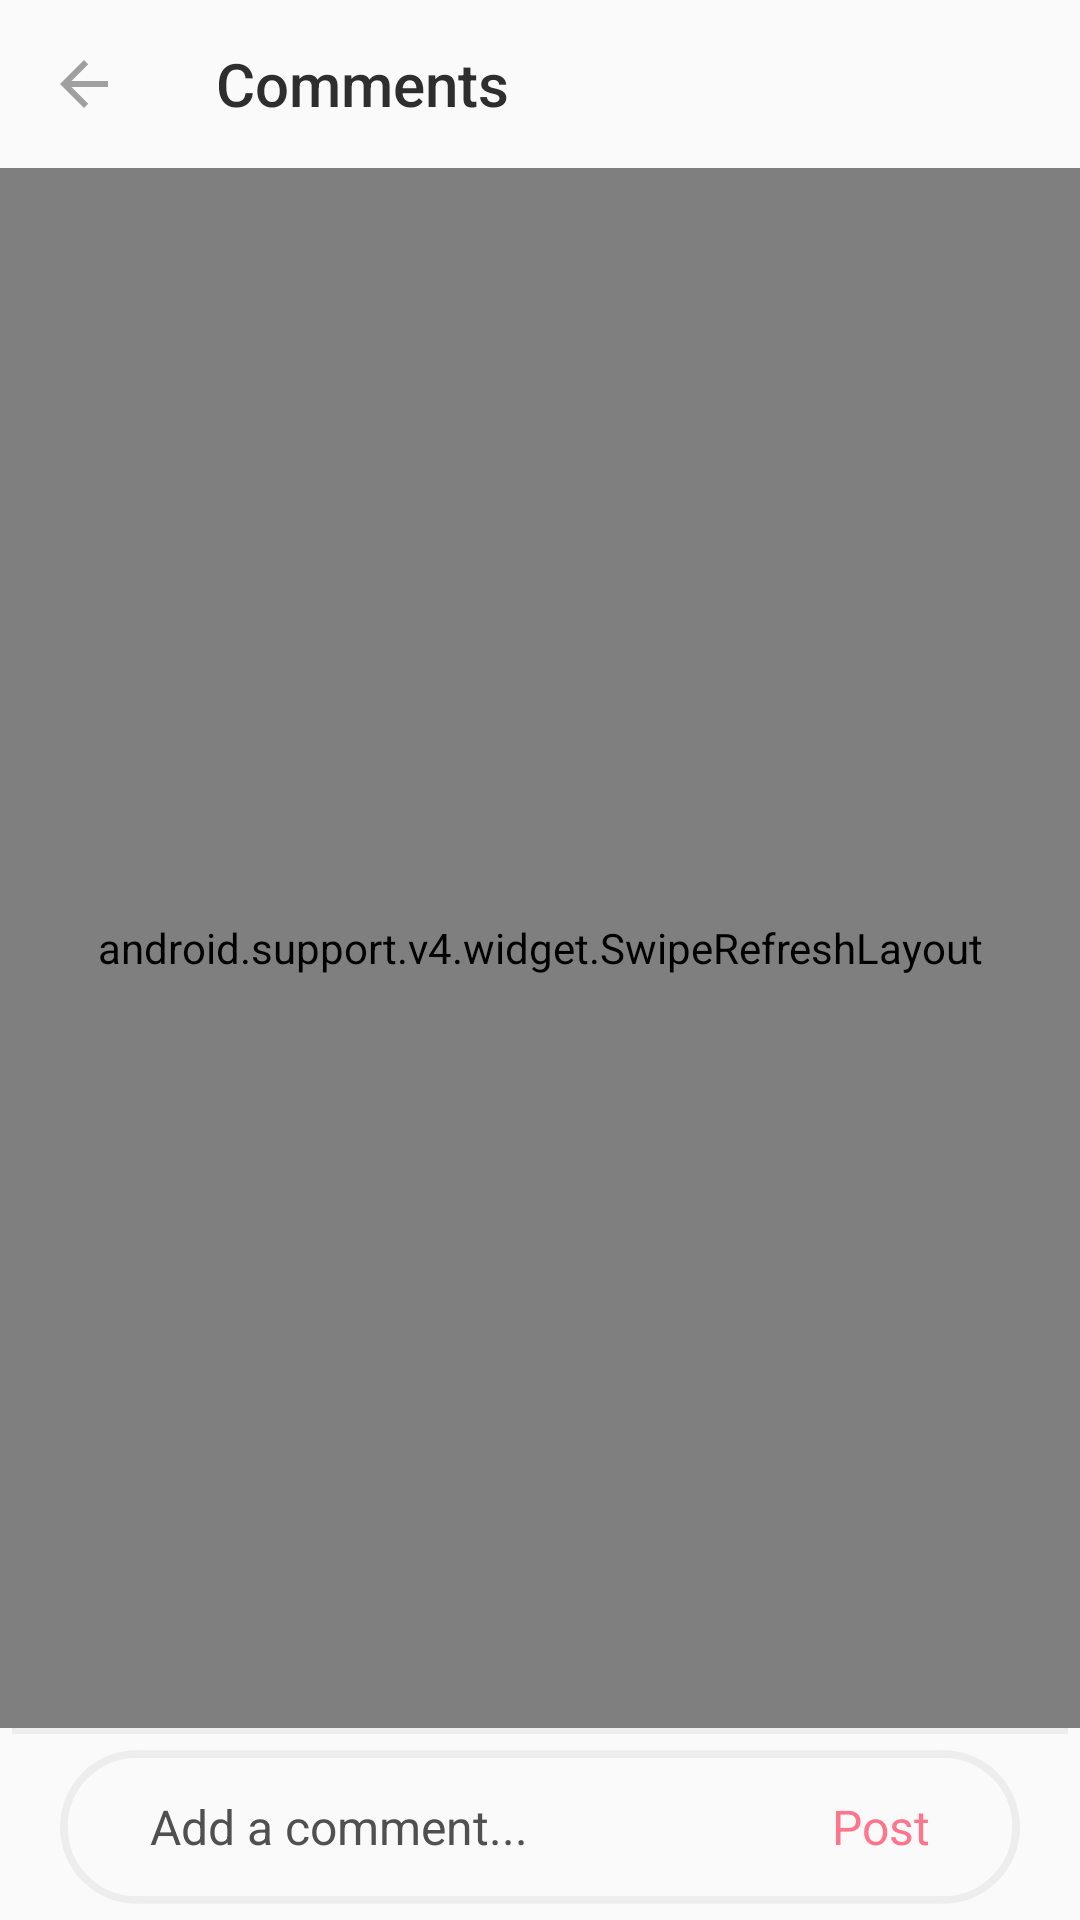

Layout XML and referenced resources for this Android screen:
<!-- AndroidManifest.xml: application theme AppTheme -->
<!-- res/layout/activity_comments.xml -->
<?xml version="1.0" encoding="utf-8"?>
<RelativeLayout
    xmlns:android="http://schemas.android.com/apk/res/android"
    android:layout_width="match_parent"
    android:layout_height="match_parent"
    xmlns:app="http://schemas.android.com/apk/res-auto">

    <android.support.v7.widget.Toolbar
        android:id="@+id/commentsToolbar"
        android:layout_width="match_parent"
        android:layout_height="wrap_content"
        android:background="@android:color/transparent"
        app:navigationIcon="@drawable/ic_back_arrow_grey"
        app:title="@string/comments"
        app:titleTextColor="@color/textRegular" />

    <android.support.v4.widget.SwipeRefreshLayout
        android:id="@+id/swipeRefresh"
        android:layout_below="@id/commentsToolbar"
        android:layout_width="match_parent"
        android:layout_height="wrap_content"
        android:layout_above="@id/separator">

        <RelativeLayout
            android:layout_width="match_parent"
            android:layout_height="match_parent">

            <LinearLayout
                android:id="@+id/noCommentsPlaceholder"
                android:layout_width="wrap_content"
                android:layout_height="wrap_content"
                android:orientation="vertical"
                android:layout_centerHorizontal="true"
                android:layout_marginTop="40dp">

                <ImageView
                    android:layout_width="wrap_content"
                    android:layout_height="wrap_content"
                    android:src="@drawable/ic_comments_empty"
                    android:layout_gravity="center_horizontal"/>

                <TextView
                    android:layout_width="wrap_content"
                    android:layout_height="wrap_content"
                    android:textSize="16sp"
                    android:textColor="@color/textLight"
                    android:text="@string/comments_empty_text"
                    android:textAlignment="center"/>
            </LinearLayout>

            <android.support.v7.widget.RecyclerView
                android:id="@+id/commentsRecyclerView"
                android:layout_width="match_parent"
                android:layout_height="match_parent" />
        </RelativeLayout>

    </android.support.v4.widget.SwipeRefreshLayout>

    <View
        android:id="@+id/separator"
        android:layout_width="match_parent"
        android:layout_height="2dp"
        android:background="@drawable/divider"
        android:layout_above="@id/addCommentSection"/>

    <include layout="@layout/add_comment_section"
        android:layout_width="match_parent"
        android:layout_height="wrap_content"
        android:layout_alignParentBottom="true"
        android:id="@+id/addCommentSection"/>
</RelativeLayout>
<!-- res/layout/add_comment_section.xml (included above) -->
<RelativeLayout
    android:layout_width="match_parent"
    android:layout_height="wrap_content"
    xmlns:android="http://schemas.android.com/apk/res/android">

    <ImageView
        android:layout_marginStart="20dp"
        android:layout_marginEnd="20dp"
        android:layout_marginTop="1dp"
        android:layout_marginBottom="1dp"
        android:layout_width="match_parent"
        android:layout_height="60dp"
        android:src="@drawable/comments_shape"/>

    <EditText
        android:id="@+id/commentEditText"
        style="@style/EditTextBaseStyle"
        android:layout_marginStart="50dp"
        android:hint="@string/add_comment"
        android:layout_centerVertical="true"
        android:background="@android:color/transparent"
        android:textColorHint="@color/textLight"
        android:layout_marginEnd="105dp"
        android:maxLines="2"/>

    <TextView
        android:id="@+id/postButton"
        android:layout_width="wrap_content"
        android:layout_height="wrap_content"
        android:text="@string/post"
        android:layout_centerVertical="true"
        android:layout_alignParentEnd="true"
        android:layout_marginEnd="50dp"
        android:textColor="@color/baseColor"
        android:textSize="16sp"/>
</RelativeLayout>
<!-- resources referenced by this layout -->
<resources>
  <color name="baseColor">#FF758C</color>
  <color name="textLight">#505050</color>
  <color name="textRegular">#2E2E2E</color>
  <!-- drawable comments_shape (drawable) -->
  <?xml version="1.0" encoding="utf-8"?>
  <shape xmlns:android="http://schemas.android.com/apk/res/android">
  
      <corners
          android:radius="20dp" />
  
      <solid
          android:color="@android:color/transparent" />
  
      <stroke
          android:color="#ededed"
          android:width="2dp" />
  
      <size
          android:width="250dp"
          android:height="40dp" />
  
  </shape>
  <!-- drawable divider (drawable) -->
  <?xml version="1.0" encoding="utf-8"?>
  <inset xmlns:android="http://schemas.android.com/apk/res/android"
      android:insetLeft="4dp"
      android:insetRight="4dp">
      <shape
          android:shape="rectangle">
          <solid android:color="#ededed"/>
          <size android:height="1dp"/>
      </shape>
  </inset>
  <!-- drawable ic_back_arrow_grey (drawable) -->
  <vector xmlns:android="http://schemas.android.com/apk/res/android"
          android:width="24dp"
          android:height="24dp"
          android:viewportWidth="24.0"
          android:viewportHeight="24.0">
      <path
          android:fillColor="@color/hintTextColor"
          android:pathData="M20,11H7.83l5.59,-5.59L12,4l-8,8 8,8 1.41,-1.41L7.83,13H20v-2z"/>
  </vector>
  <string name="add_comment">Add a comment...</string>
  <string name="comments">Comments</string>
  <string name="comments_empty_text">Sorry, we don\'t have comments yet.\nBe first who will write a review.</string>
  <string name="post">Post</string>
  <style name="EditTextBaseStyle">
         <item name="android:layout_width">match_parent</item>
          <item name="android:layout_height">wrap_content</item>
          <item name="android:textSize">16sp</item>
          <item name="android:textColor">@color/textRegular</item>
          <item name="android:textColorHint">@color/hintTextColor</item>
      </style>
  <style name="AppTheme" parent="Theme.AppCompat.Light.NoActionBar">
          
          <item name="colorPrimary">@color/colorPrimary</item>
          <item name="colorPrimaryDark">@color/colorPrimaryDark</item>
          <item name="colorAccent">@color/colorAccent</item>
          <item name="android:windowAnimationStyle">@style/CustomActivityAnimation</item>
      </style>
  <color name="hintTextColor">#A0A0A0</color>
  <color name="colorPrimary">#3F51B5</color>
  <color name="colorPrimaryDark">#303F9F</color>
  <color name="colorAccent">#FF4081</color>
  <style name="CustomActivityAnimation" parent="@android:style/Animation.Activity">
          <item name="android:activityOpenEnterAnimation">@anim/open_enter_animation</item>
          <item name="android:activityOpenExitAnimation">@anim/open_exit_animation</item>
          <item name="android:activityCloseEnterAnimation">@anim/close_enter_animation</item>
          <item name="android:activityCloseExitAnimation">@anim/close_exit_animation</item>
          <item name="android:windowContentTransitions">true</item>
      </style>
</resources>
